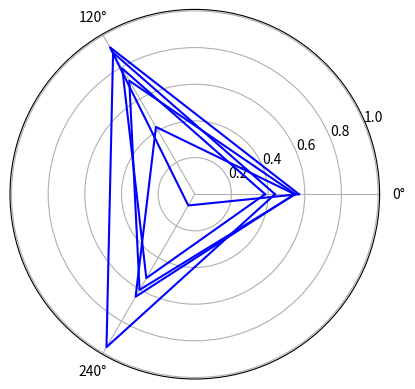

This figure's Python source:
import math
import numpy as np
import matplotlib.pyplot as plt

np.random.seed(0)

M, N = 5, 3


def get_efficiency_array(mx):
    result = np.ones(len(mx), dtype=bool)
    for i, x0 in enumerate(mx):
        flag = False
        for x1 in np.concatenate((mx[:i], mx[i + 1:])):
            if not np.all(x0 > x1):
                flag = False
                break
        result[i] = flag
    return result


X = np.random.sample((M, N))

efficiency_array = get_efficiency_array(X)
ax = plt.subplot(111, projection="polar")
plt.thetagrids(np.arange(0, 360, 360/N))

for i in range(len(efficiency_array)):
    if efficiency_array[i]:
        ax.plot(np.append(np.arange(0, N, 1), 0) * 2 * math.pi/N, np.append(X[i, :], X[i, 0]), color="r")
    else:
        ax.plot(np.append(np.arange(0, N, 1) * 2 * math.pi/N, 0), np.append(X[i, :], X[i, 0]), color="b")
